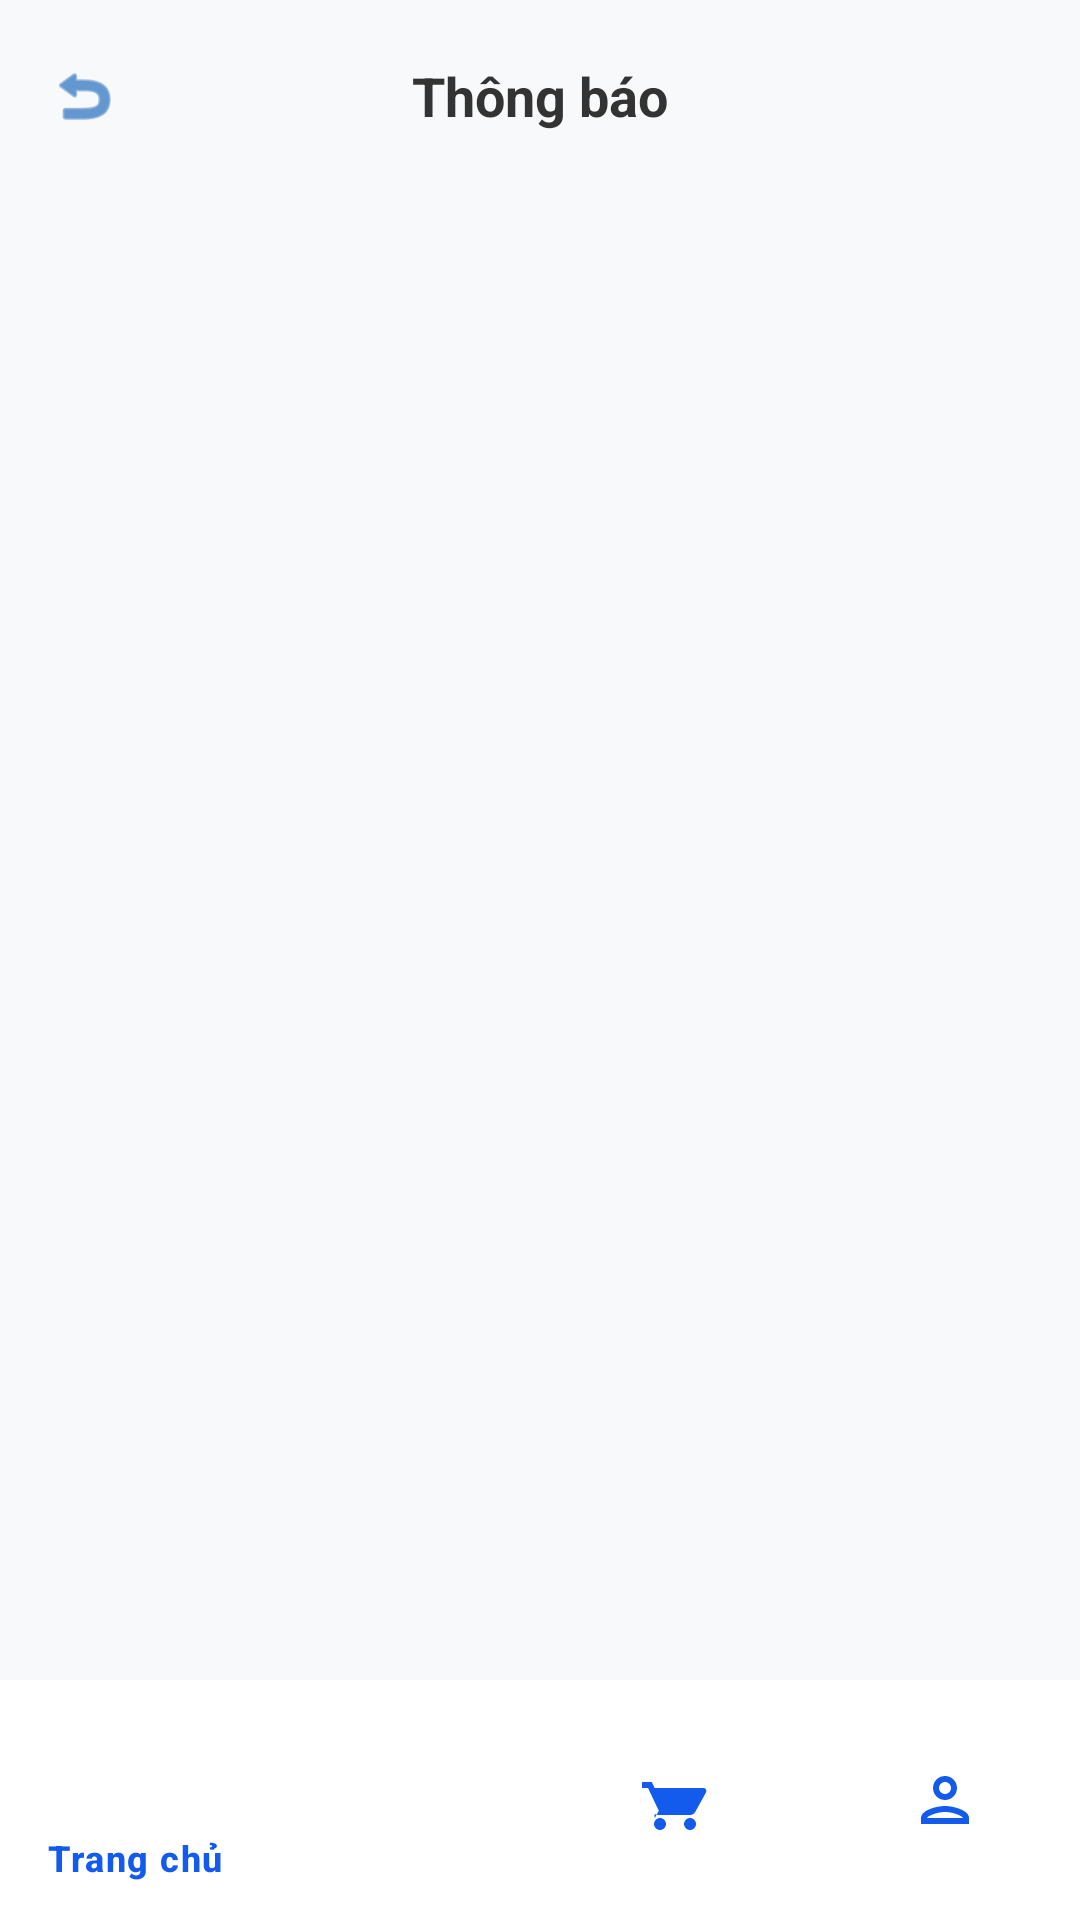

Produce the Android XML layout that renders to this screen, including the resource entries it uses.
<!-- AndroidManifest.xml: application theme Theme.DoAnLTMB -->
<!-- res/layout/activity_user_notification.xml -->
<?xml version="1.0" encoding="utf-8"?>
<androidx.coordinatorlayout.widget.CoordinatorLayout xmlns:android="http://schemas.android.com/apk/res/android"
    xmlns:app="http://schemas.android.com/apk/res-auto"
    android:layout_width="match_parent"
    android:layout_height="match_parent"
    android:background="#F8F9FA"
    android:fitsSystemWindows="true">

    <LinearLayout
        android:layout_width="match_parent"
        android:layout_height="match_parent"
        android:orientation="vertical">

        <RelativeLayout
            android:layout_width="match_parent"
            android:layout_height="?attr/actionBarSize"
            android:background="#F8F9FA"
            android:paddingHorizontal="16dp">

            <ImageView
                android:id="@+id/btnBack"
                android:layout_width="24dp"
                android:layout_height="match_parent"
                android:layout_alignParentStart="true"
                android:src="@android:drawable/ic_menu_revert"
                app:tint="#0056b2" />

            <TextView
                android:layout_width="wrap_content"
                android:layout_height="wrap_content"
                android:layout_centerInParent="true"
                android:text="Thông báo"
                android:textColor="#333333"
                android:textSize="18sp"
                android:textStyle="bold" />
        </RelativeLayout>

        <FrameLayout
            android:layout_width="match_parent"
            android:layout_height="0dp"
            android:layout_weight="1">

            <androidx.recyclerview.widget.RecyclerView
                android:id="@+id/recyclerViewNotifications"
                android:layout_width="match_parent"
                android:layout_height="match_parent"
                android:padding="16dp"
                android:clipToPadding="false" />

            <TextView
                android:id="@+id/tvEmptyNotifications"
                android:layout_width="wrap_content"
                android:layout_height="wrap_content"
                android:layout_gravity="center"
                android:text="Chưa có thông báo đơn hàng nào."
                android:textColor="#666666"
                android:textSize="15sp"
                android:visibility="gone" />
        </FrameLayout>

        <com.google.android.material.bottomnavigation.BottomNavigationView
            android:id="@+id/bottomNavigation"
            android:layout_width="match_parent"
            android:layout_height="wrap_content"
            android:background="@android:color/white"
            app:itemIconTint="@color/bottom_nav_color"
            app:itemTextColor="@color/bottom_nav_color"
            app:menu="@menu/bottom_nav_menu" />

    </LinearLayout>

</androidx.coordinatorlayout.widget.CoordinatorLayout>
<!-- resources referenced by this layout -->
<resources>
  <color name="bottom_nav_color">@color/primary_blue</color>
  <style name="Theme.DoAnLTMB" parent="Base.Theme.DoAnLTMB" />
  <color name="primary_blue">#135BEC</color>
  <style name="Base.Theme.DoAnLTMB" parent="Theme.Material3.DayNight.NoActionBar">
          
          <item name="android:windowLightStatusBar">true</item>    </style>
</resources>
